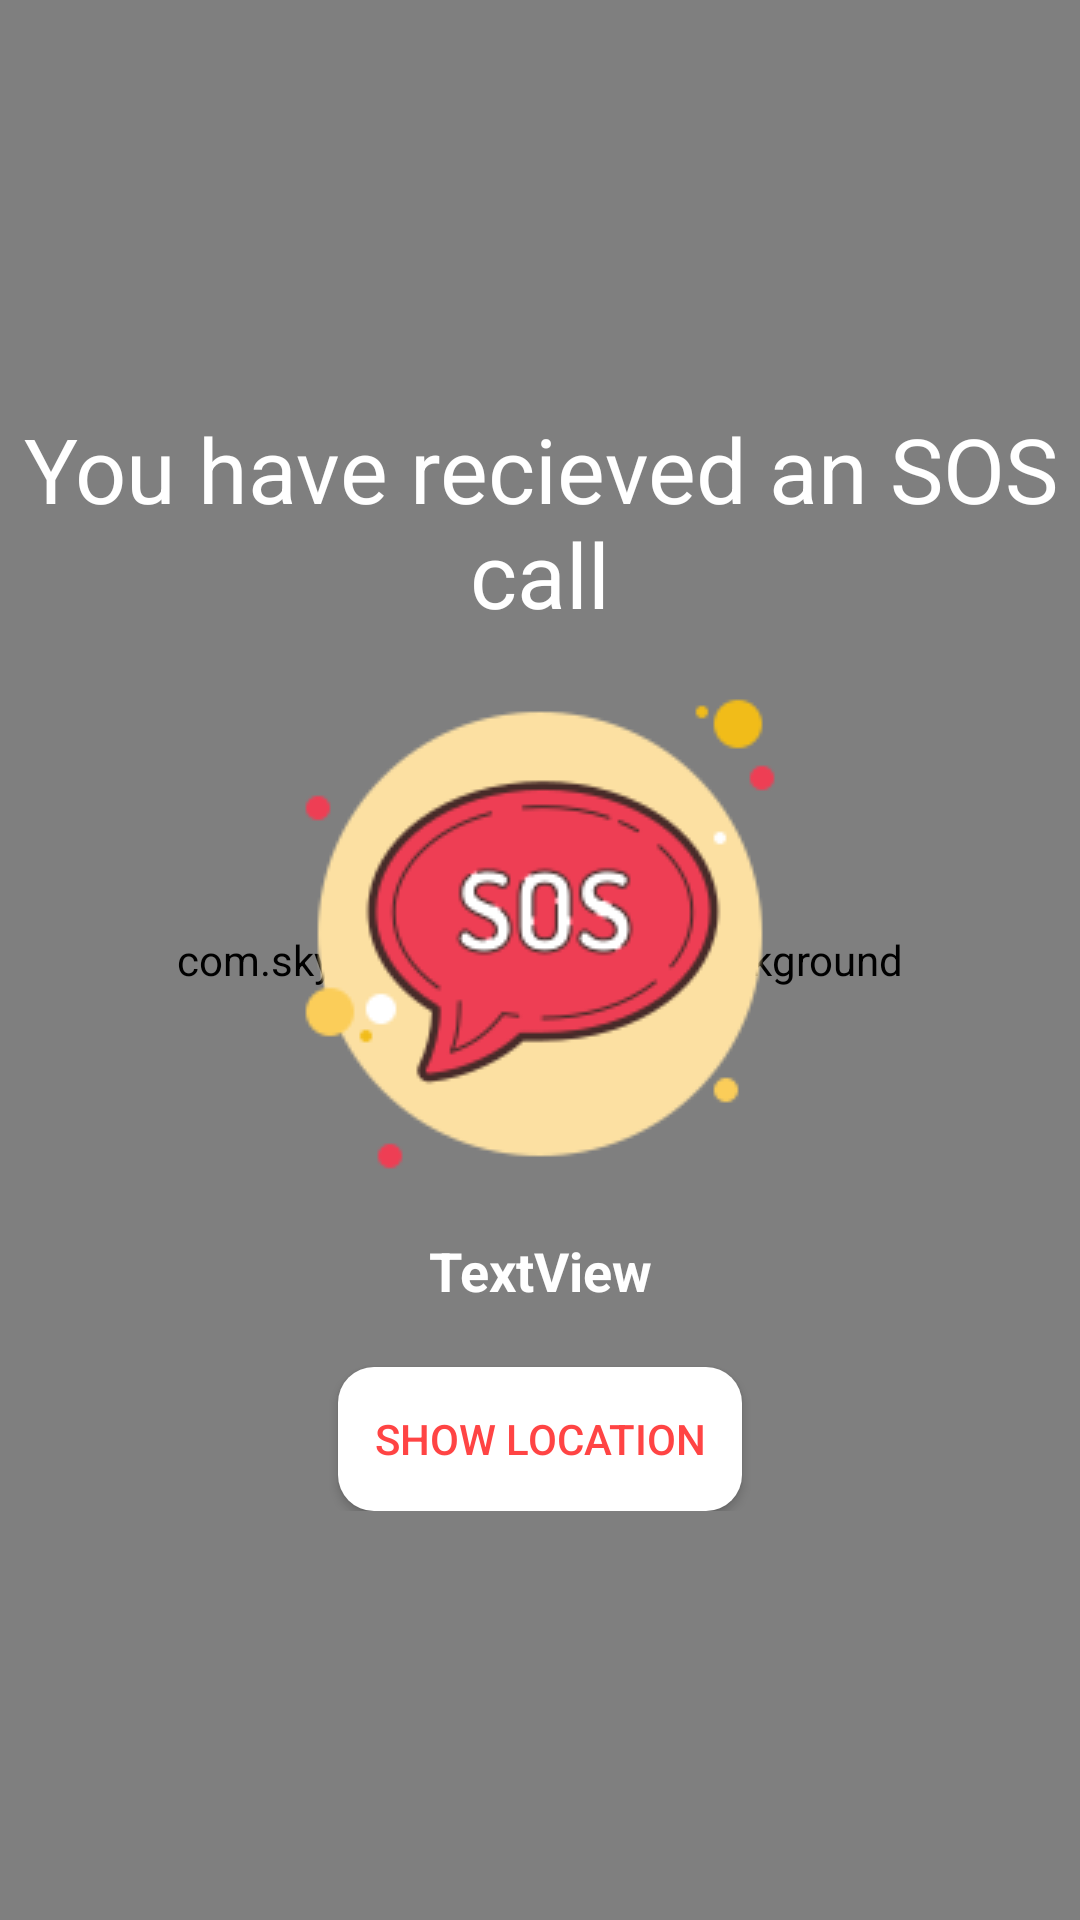

This screen was rendered from an Android layout file. Write that file and the resources it references.
<!-- AndroidManifest.xml: application theme AppTheme -->
<!-- res/layout/activity_sospage.xml -->
<?xml version="1.0" encoding="utf-8"?>
<FrameLayout xmlns:android="http://schemas.android.com/apk/res/android"
    xmlns:app="http://schemas.android.com/apk/res-auto"
    xmlns:tools="http://schemas.android.com/tools"
    android:layout_width="match_parent"
    android:layout_height="match_parent"
    android:background="@color/appThemeError"
    tools:context=".SOSPage">

    <com.skyfishjy.library.RippleBackground
        android:id="@+id/sos_ripple_effect"
        android:layout_width="match_parent"
        android:layout_height="match_parent"
        android:layout_gravity="center"
        app:rb_color="@android:color/white"
        app:rb_duration="6000"
        app:rb_rippleAmount="12"
        app:rb_strokeWidth="16dp"
        app:rb_type="strokeRipple">

    </com.skyfishjy.library.RippleBackground>

    <LinearLayout
        android:layout_width="match_parent"
        android:layout_height="wrap_content"
        android:layout_gravity="center"
        android:orientation="vertical">

        <TextView
            android:id="@+id/SOSHeaderTitle"
            android:layout_width="match_parent"
            android:layout_height="wrap_content"
            android:gravity="center"
            android:text="You have recieved an SOS call"
            android:textColor="@android:color/white"
            android:textSize="30sp" />

        <ImageView
            android:id="@+id/sosIcon"
            android:layout_width="wrap_content"
            android:layout_height="wrap_content"
            android:layout_gravity="center"
            android:background="@drawable/white_bubble"
            app:srcCompat="@drawable/sos" />

        <TextView
            android:id="@+id/sos_time_gap_lbl"
            android:layout_width="match_parent"
            android:layout_height="wrap_content"
            android:gravity="center_horizontal"
            android:text="TextView"
            android:textColor="@android:color/white"
            android:textSize="18sp"
            android:textStyle="bold" />

        <Button
            android:id="@+id/button"
            android:layout_width="wrap_content"
            android:layout_height="wrap_content"
            android:layout_gravity="center_horizontal"
            android:layout_marginTop="20dp"
            android:background="@drawable/sos_show_location_btn"
            android:onClick="openApp"
            android:padding="12dp"
            android:text="show Location"
            android:textColor="@android:color/holo_red_light" />
    </LinearLayout>


</FrameLayout>
<!-- resources referenced by this layout -->
<resources>
  <color name="appThemeError">#ee2147</color>
  <!-- drawable sos: png bitmap (drawable, 14461 bytes) -->
  <!-- drawable sos_show_location_btn (drawable) -->
  <?xml version="1.0" encoding="utf-8"?>
  <shape android:shape="rectangle"
      xmlns:android="http://schemas.android.com/apk/res/android" >
  <solid android:color="@android:color/white"/>
      <corners android:radius="12dp" />
  </shape>
  <style name="AppTheme" parent="Theme.AppCompat.Light.NoActionBar">
          
          <item name="android:windowBackground">@drawable/splash_screen</item>
          <item name="colorPrimary">@color/colorPrimary</item>
          <item name="colorPrimaryDark">@color/colorPrimaryDark</item>
          <item name="colorAccent">@color/colorAccent</item>
      </style>
  <!-- drawable splash_screen (drawable) -->
  <?xml version="1.0" encoding="utf-8"?>
  <layer-list xmlns:android="http://schemas.android.com/apk/res/android">
      <item android:drawable="@color/backgroundSplash" />
      <item>
          <bitmap
              android:gravity="center"
              android:src="@drawable/splash_center" />
      </item>
  </layer-list>
  <color name="colorPrimary">#008577</color>
  <color name="colorPrimaryDark">#00574B</color>
  <color name="colorAccent">#1E6FE9</color>
  <color name="backgroundSplash">#bcd6ed</color>
  <!-- drawable splash_center: png bitmap (drawable, 33071 bytes) -->
</resources>
